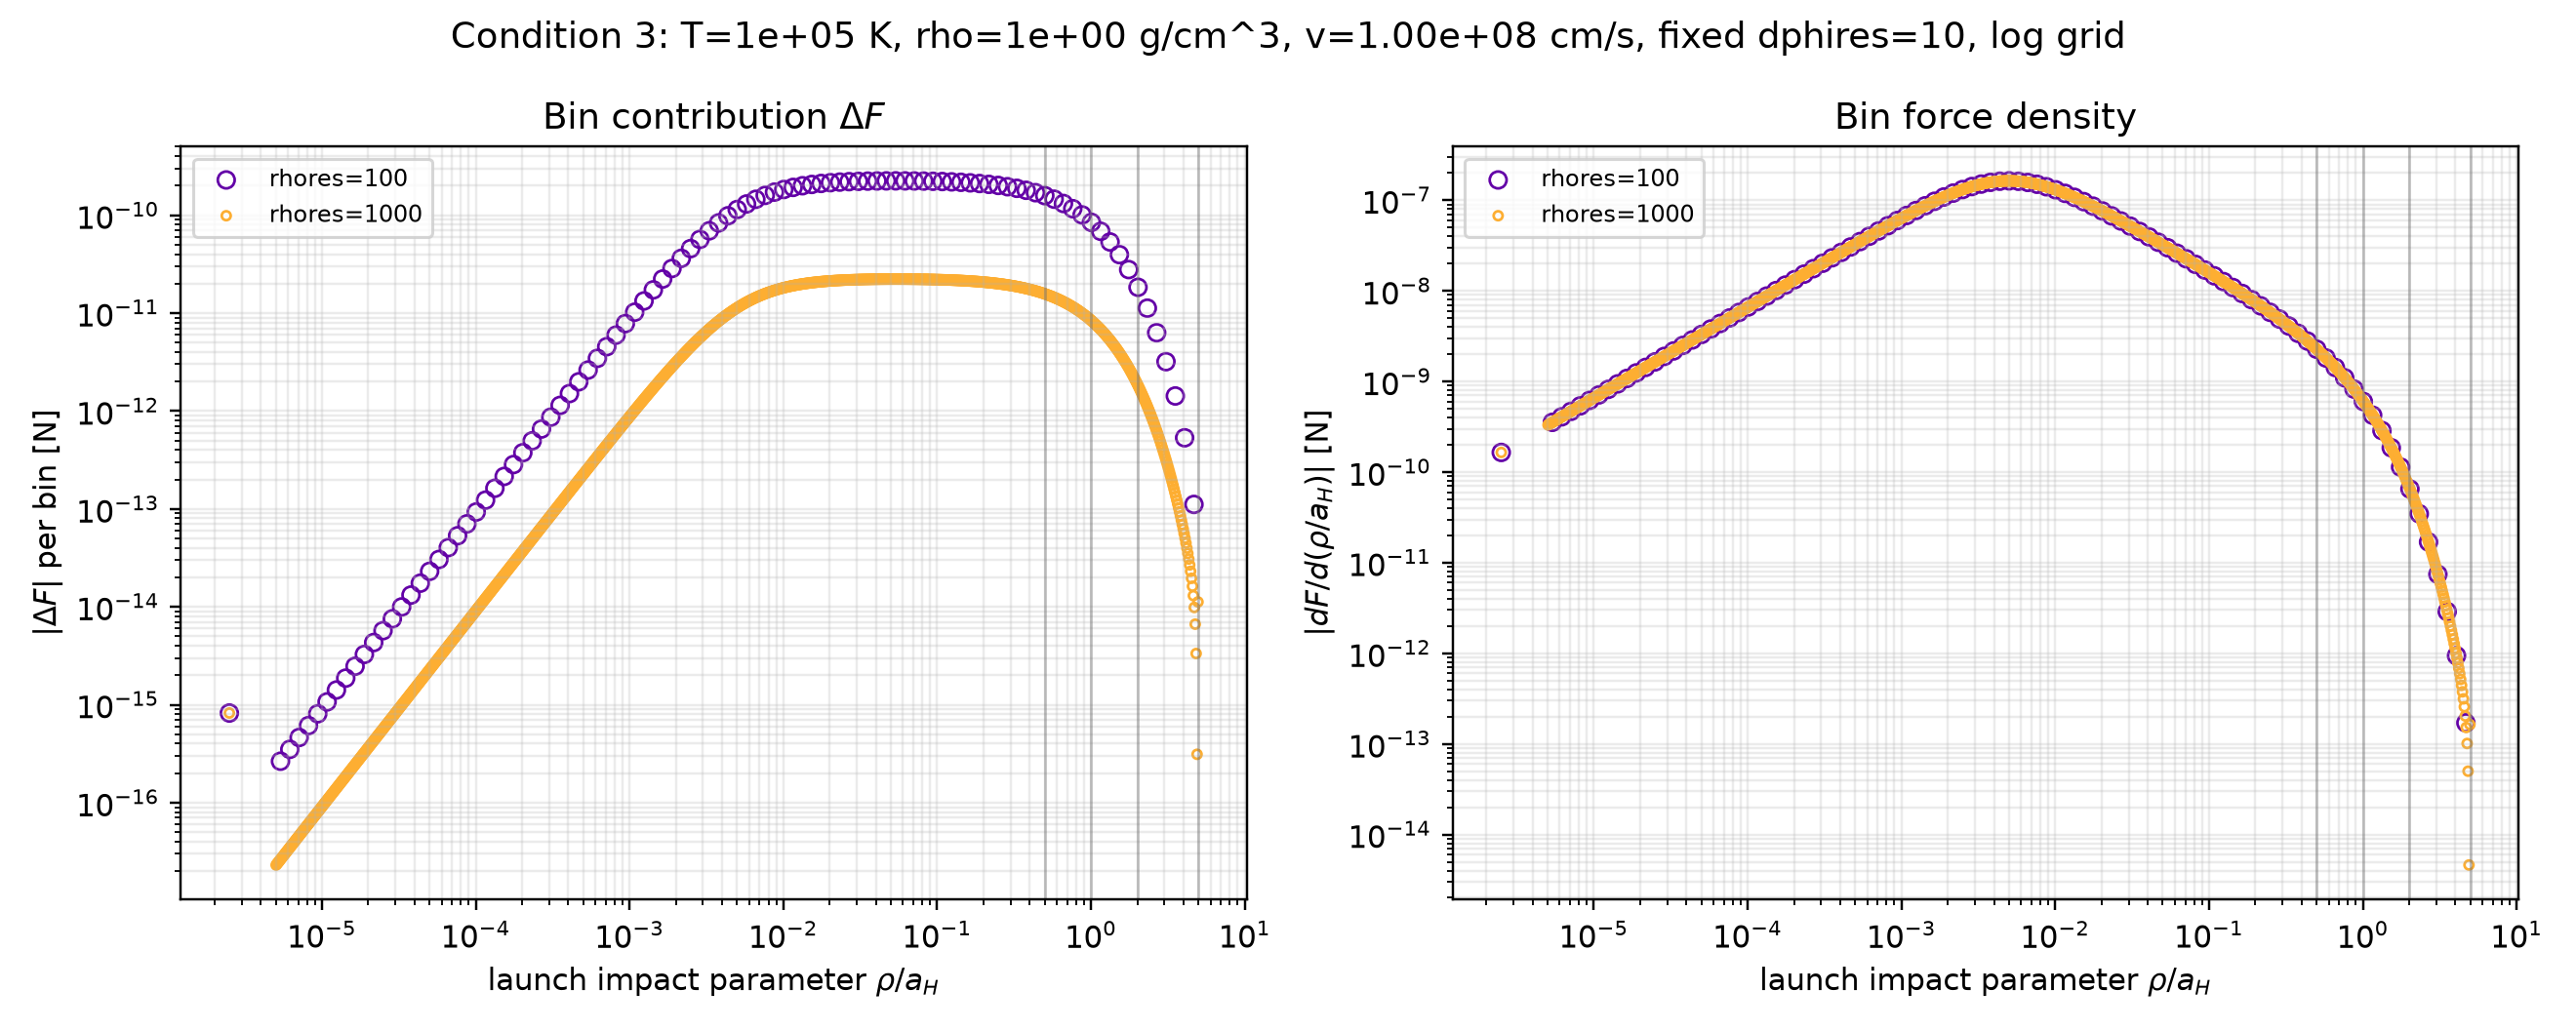

Data behind this chart, as committed beside it:
absolute_delta_force_N, absolute_force_density_N_per_aH, bin_count, bin_index, condition, condition_label, cumulative_force_N, delta_force_N, delta_rho_launch_m, delta_rho_launch_over_aH, dphires, elapsed_s, force_density_N_per_aH, fraction_of_total_force, hydrogen_interparticle_spacing_m, impact_grid, launch_radius_m, max_bmax_over_aH_for_shared_grid, mean_weighted_scattering_factor, min_impact_over_max, rho_launch_m, rho_launch_over_aH, rhores, total_force_N
8.233253778633241e-16, 1.6466507557266483e-10, 100, 0, 3, T=1e+05 K, rho=1e+00 g/cm^3, 8.233253778633241e-16, 8.233253778633241e-16, 3.68281916818755e-16, 4.9999999999999996e-06, 10, 0.386, 1.6466507557266483e-10, 1.0196498734575397e-07, 7.3656383363751e-11, log, 3.68281916818755e-09, 5.0, 8.554167288864886e-06, 1e-06, 1.841409584093775e-16, 2.4999999999999998e-06, 100, 8.074589124122606e-09
2.650620732961753e-16, 3.5398957169540725e-10, 100, 1, 3, T=1e+05 K, rho=1e+00 g/cm^3, 1.0883874511594995e-15, 2.650620732961753e-16, 5.515279332209508e-17, 7.487849769886718e-07, 10, 0.386, 3.5398957169540725e-10, 3.282669485984245e-08, 7.3656383363751e-11, log, 3.68281916818755e-09, 5.0, 8.554159454149928e-06, 1e-06, 3.958583134798025e-16, 5.374392488494336e-06, 100, 8.074589124122606e-09
3.5039632884531e-16, 4.07001832167834e-10, 100, 2, 3, T=1e+05 K, rho=1e+00 g/cm^3, 1.4387837800048095e-15, 3.5039632884531e-16, 6.341230993780483e-17, 8.609207653414646e-07, 10, 0.386, 4.07001832167834e-10, 4.339494226381264e-08, 7.3656383363751e-11, log, 3.68281916818755e-09, 5.0, 8.554156235344298e-06, 1e-06, 4.551408651097525e-16, 6.179245359659404e-06, 100, 8.074589124122606e-09
4.632030934007486e-16, 4.679529693246324e-10, 100, 3, 3, T=1e+05 K, rho=1e+00 g/cm^3, 1.901986873405558e-15, 4.632030934007486e-16, 7.290874694532041e-17, 9.898496724345207e-07, 10, 0.386, 4.679529693246324e-10, 5.736553108528365e-08, 7.3656383363751e-11, log, 3.68281916818755e-09, 5.0, 8.554151980276449e-06, 1e-06, 5.233013935513151e-16, 7.104630578547397e-06, 100, 8.074589124122606e-09
6.123268238872452e-16, 5.380318438073497e-10, 100, 4, 3, T=1e+05 K, rho=1e+00 g/cm^3, 2.5143136972928035e-15, 6.123268238872452e-16, 8.382734182606549e-17, 1.1380865852737482e-06, 10, 0.386, 5.380318438073497e-10, 7.583380584133207e-08, 7.3656383363751e-11, log, 3.68281916818755e-09, 5.0, 8.554146355333751e-06, 1e-06, 6.016694379370081e-16, 8.168598707401532e-06, 100, 8.074589124122606e-09
8.094593164011648e-16, 6.186053347867587e-10, 100, 5, 3, T=1e+05 K, rho=1e+00 g/cm^3, 3.3237730136939684e-15, 8.094593164011648e-16, 9.638107267011599e-17, 1.3085230127868134e-06, 10, 0.386, 6.186053347867587e-10, 1.0024774065381582e-07, 7.3656383363751e-11, log, 3.68281916818755e-09, 5.0, 8.554138919502051e-06, 1e-06, 6.917736451850988e-16, 9.391903506431813e-06, 100, 8.074589124122606e-09
1.0700563404047568e-15, 7.11244988217491e-10, 100, 6, 3, T=1e+05 K, rho=1e+00 g/cm^3, 4.393829354098725e-15, 1.0700563404047568e-15, 1.1081481252640331e-16, 1.5044834875905587e-06, 10, 0.386, 7.11244988217491e-10, 1.3252146009609255e-07, 7.3656383363751e-11, log, 3.68281916818755e-09, 5.0, 8.554129089790259e-06, 1e-06, 7.953715877833585e-16, 1.07984067566205e-05, 100, 8.074589124122606e-09
1.4145493442021697e-15, 8.17757649998416e-10, 100, 7, 3, T=1e+05 K, rho=1e+00 g/cm^3, 5.808378698300895e-15, 1.4145493442021697e-15, 1.2741010589592088e-16, 1.729790414317628e-06, 10, 0.386, 8.17757649998416e-10, 1.7518530323434586e-07, 7.3656383363751e-11, log, 3.68281916818755e-09, 5.0, 8.554116095524897e-06, 1e-06, 9.144840469945205e-16, 1.2415543707574591e-05, 100, 8.074589124122606e-09
1.869947204124301e-15, 9.402206777614752e-10, 100, 8, 3, T=1e+05 K, rho=1e+00 g/cm^3, 7.678325902425195e-15, 1.869947204124301e-15, 1.4649066053820136e-16, 1.988838629433641e-06, 10, 0.386, 9.402206777614752e-10, 2.3158419275327418e-07, 7.3656383363751e-11, log, 3.68281916818755e-09, 5.0, 8.554098917932218e-06, 1e-06, 1.0514344302115818e-15, 1.4274858229450227e-05, 100, 8.074589124122606e-09
2.4719535480699327e-15, 1.0810224123430082e-09, 100, 9, 3, T=1e+05 K, rho=1e+00 g/cm^3, 1.0150279450495128e-14, 2.4719535480699327e-15, 1.6842866171423192e-16, 2.286681126908572e-06, 10, 0.386, 1.0810224123430082e-09, 3.0613985554819646e-07, 7.3656383363751e-11, log, 3.68281916818755e-09, 5.0, 8.554076210272922e-06, 1e-06, 1.2088940913377983e-15, 1.641261810762133e-05, 100, 8.074589124122606e-09
3.267765567279798e-15, 1.2429086895787268e-09, 100, 10, 3, T=1e+05 K, rho=1e+00 g/cm^3, 1.3418045017774926e-14, 3.267765567279798e-15, 1.9365203203141695e-16, 2.629127621907108e-06, 10, 0.386, 1.2429086895787268e-09, 4.0469744243919993e-07, 7.3656383363751e-11, log, 3.68281916818755e-09, 5.0, 8.554046192271218e-06, 1e-06, 1.3899344382106227e-15, 1.8870522482029173e-05, 100, 8.074589124122606e-09
4.319773591861672e-15, 1.4290362863142427e-09, 100, 11, 3, T=1e+05 K, rho=1e+00 g/cm^3, 1.77378186096366e-14, 4.319773591861672e-15, 2.2265277850110795e-16, 3.02285787508111e-06, 10, 0.386, 1.4290362863142427e-09, 5.349837032520294e-07, 7.3656383363751e-11, log, 3.68281916818755e-09, 5.0, 8.554006510567228e-06, 1e-06, 1.5980868434768852e-15, 2.1696515230523282e-05, 100, 8.074589124122606e-09
5.710451207025597e-15, 1.6430343228342344e-09, 100, 12, 3, T=1e+05 K, rho=1e+00 g/cm^3, 2.3448269816662197e-14, 5.710451207025597e-15, 2.5599658962639177e-16, 3.475551987967645e-06, 10, 0.386, 1.6430343228342344e-09, 7.07212604783293e-07, 7.3656383363751e-11, log, 3.68281916818755e-09, 5.0, 8.553954054262468e-06, 1e-06, 1.837411527540635e-15, 2.494572016204766e-05, 100, 8.074589124122606e-09
7.548818816710409e-15, 1.8890747885533765e-09, 100, 13, 3, T=1e+05 K, rho=1e+00 g/cm^3, 3.0997088633372604e-14, 7.548818816710409e-15, 2.943338697209068e-16, 3.9960402110342996e-06, 10, 0.386, 1.8890747885533765e-09, 9.348858128469381e-07, 7.3656383363751e-11, log, 3.68281916818755e-09, 5.0, 8.553884711115304e-06, 1e-06, 2.1125767572142843e-15, 2.868151626154863e-05, 100, 8.074589124122606e-09
9.978986552679895e-15, 2.171953519727758e-09, 100, 14, 3, T=1e+05 K, rho=1e+00 g/cm^3, 4.0976075186052497e-14, 9.978986552679895e-15, 3.3841242569409886e-16, 4.594475186527336e-06, 10, 0.386, 2.171953519727758e-09, 1.235850691506761e-06, 7.3656383363751e-11, log, 3.68281916818755e-09, 5.0, 8.553793045304216e-06, 1e-06, 2.428949904921787e-15, 3.2976773960329444e-05, 100, 8.074589124122606e-09
1.3191444803826173e-14, 2.497183137447139e-09, 100, 15, 3, T=1e+05 K, rho=1e+00 g/cm^3, 5.4167519989878665e-14, 1.3191444803826173e-14, 3.8909205377130635e-16, 5.282529985891118e-06, 10, 0.386, 2.497183137447139e-09, 1.6336985821875575e-06, 7.3656383363751e-11, log, 3.68281916818755e-09, 5.0, 8.55367187155212e-06, 1e-06, 2.7927021446544898e-15, 3.791527654653868e-05, 100, 8.074589124122606e-09
1.7437984924673003e-14, 2.871099650433754e-09, 100, 16, 3, T=1e+05 K, rho=1e+00 g/cm^3, 7.160550491455166e-14, 1.7437984924673003e-14, 4.473613106772454e-16, 6.0736258046768045e-06, 10, 0.386, 2.871099650433754e-09, 2.1596126634577005e-06, 7.3656383363751e-11, log, 3.68281916818755e-09, 5.0, 8.553511692322412e-06, 1e-06, 3.210928826878766e-15, 4.359335444182264e-05, 100, 8.074589124122606e-09
2.3051415310183552e-14, 3.3009846374670546e-09, 100, 17, 3, T=1e+05 K, rho=1e+00 g/cm^3, 9.465692022473521e-14, 2.3051415310183552e-14, 5.143567964214328e-16, 6.983193756354953e-06, 10, 0.386, 3.3009846374670546e-09, 2.854809694442297e-06, 7.3656383363751e-11, log, 3.68281916818755e-09, 5.0, 8.553299954137555e-06, 1e-06, 3.691787880428105e-15, 5.012176422233852e-05, 100, 8.074589124122606e-09
3.047161051861265e-14, 3.795205142718691e-09, 100, 18, 3, T=1e+05 K, rho=1e+00 g/cm^3, 1.2512853074334786e-13, 3.047161051861265e-14, 5.913853248159457e-16, 8.028975871587364e-06, 10, 0.386, 3.795205142718691e-09, 3.773766076539991e-06, 7.3656383363751e-11, log, 3.68281916818755e-09, 5.0, 8.553020065021516e-06, 1e-06, 4.244658941046794e-15, 5.762784903630967e-05, 100, 8.074589124122606e-09
4.027992157880256e-14, 4.363373633075918e-09, 100, 19, 3, T=1e+05 K, rho=1e+00 g/cm^3, 1.6540845232215042e-13, 4.027992157880256e-14, 6.799494141826766e-16, 9.231371174236944e-06, 10, 0.386, 4.363373633075918e-09, 4.988479408626185e-06, 7.3656383363751e-11, log, 3.68281916818755e-09, 5.0, 8.552650096569391e-06, 1e-06, 4.880326310546105e-15, 6.625802255922183e-05, 100, 8.074589124122606e-09
5.324462054672171e-14, 5.016530560976106e-09, 100, 20, 3, T=1e+05 K, rho=1e+00 g/cm^3, 2.1865307286887214e-13, 5.324462054672171e-14, 7.817765954731253e-16, 1.0613833584691944e-05, 10, 0.386, 5.016530560976106e-09, 6.594096582283663e-06, 7.3656383363751e-11, log, 3.68281916818755e-09, 5.0, 8.552161069824615e-06, 1e-06, 5.611189315374006e-15, 7.618062493868627e-05, 100, 8.074589124122606e-09
7.03808989574435e-14, 5.767352218510983e-09, 100, 21, 3, T=1e+05 K, rho=1e+00 g/cm^3, 2.8903397182631565e-13, 7.03808989574435e-14, 8.988531094834517e-16, 1.220332941198699e-05, 10, 0.386, 5.767352218510983e-09, 8.71634430873796e-06, 7.3656383363751e-11, log, 3.68281916818755e-09, 5.0, 8.551514692216735e-06, 1e-06, 6.451504167852295e-15, 8.758920643702574e-05, 100, 8.074589124122606e-09
9.30300485249322e-14, 6.63038660896635e-09, 100, 22, 3, T=1e+05 K, rho=1e+00 g/cm^3, 3.820640203512479e-13, 9.30300485249322e-14, 1.033462650463606e-15, 1.4030863358574985e-05, 10, 0.386, 6.63038660896635e-09, 1.1521335277235046e-05, 7.3656383363751e-11, log, 3.68281916818755e-09, 5.0, 8.550660371003473e-06, 1e-06, 7.417662047825823e-15, 0.0001007, 100, 8.074589124122606e-09
1.2296389990954698e-13, 7.622319922242015e-09, 100, 23, 3, T=1e+05 K, rho=1e+00 g/cm^3, 5.050279202607948e-13, 1.2296389990954698e-13, 1.188230911852814e-15, 1.6132083297991332e-05, 10, 0.386, 7.622319922242015e-09, 1.5228502406666837e-05, 7.3656383363751e-11, log, 3.68281916818755e-09, 5.0, 8.549531274080344e-06, 1e-06, 8.528508828984034e-15, 0.0001158, 100, 8.074589124122606e-09
1.625224771713111e-13, 8.762275758910789e-09, 100, 24, 3, T=1e+05 K, rho=1e+00 g/cm^3, 6.67550397432106e-13, 1.625224771713111e-13, 1.3661768030506058e-15, 1.8547975622204542e-05, 10, 0.386, 8.762275758910789e-09, 2.0127646704125146e-05, 7.3656383363751e-11, log, 3.68281916818755e-09, 5.0, 8.548039138072088e-06, 1e-06, 9.805712686435743e-15, 0.0001331, 100, 8.074589124122606e-09
2.1479525803032612e-13, 1.0072148316566605e-08, 100, 25, 3, T=1e+05 K, rho=1e+00 g/cm^3, 8.823456554624321e-13, 2.1479525803032612e-13, 1.5707713362575459e-15, 2.1325664722096305e-05, 10, 0.386, 1.0072148316566605e-08, 2.6601385498195985e-05, 7.3656383363751e-11, log, 3.68281916818755e-09, 5.0, 8.546067431922021e-06, 1e-06, 1.127418675608982e-14, 0.0001531, 100, 8.074589124122606e-09
2.838595498581237e-13, 1.157696904597903e-08, 100, 26, 3, T=1e+05 K, rho=1e+00 g/cm^3, 1.1662052053205557e-12, 2.838595498581237e-13, 1.8060053320323632e-15, 2.451933219573695e-05, 10, 0.386, 1.157696904597903e-08, 3.515467418770589e-05, 7.3656383363751e-11, log, 3.68281916818755e-09, 5.0, 8.543462366613517e-06, 1e-06, 1.2962575090234774e-14, 0.000176, 100, 8.074589124122606e-09
3.7509344922645374e-13, 1.3305303372409685e-08, 100, 27, 3, T=1e+05 K, rho=1e+00 g/cm^3, 1.5412986545470095e-12, 3.7509344922645374e-13, 2.076467264229821e-15, 2.819127371452949e-05, 10, 0.386, 1.3305303372409685e-08, 4.645356481432259e-05, 7.3656383363751e-11, log, 3.68281916818755e-09, 5.0, 8.540021092534066e-06, 1e-06, 1.4903811388365867e-14, 0.0002023, 100, 8.074589124122606e-09
4.95585797025815e-13, 1.5289669315387868e-08, 100, 28, 3, T=1e+05 K, rho=1e+00 g/cm^3, 2.0368844515728244e-12, 4.95585797025815e-13, 2.3874327627626332e-15, 3.2413114162452566e-05, 10, 0.386, 1.5289669315387868e-08, 6.137597708164078e-05, 7.3656383363751e-11, log, 3.68281916818755e-09, 5.0, 8.535476239788637e-06, 1e-06, 1.7135761401862093e-14, 0.0002326, 100, 8.074589124122606e-09
6.546715800568488e-13, 1.7566962277763692e-08, 100, 29, 3, T=1e+05 K, rho=1e+00 g/cm^3, 2.6915560316296733e-12, 6.546715800568488e-13, 2.7449675200280816e-15, 3.726720475090528e-05, 10, 0.386, 1.7566962277763692e-08, 8.107800533169373e-05, 7.3656383363751e-11, log, 3.68281916818755e-09, 5.0, 8.529475729483306e-06, 1e-06, 1.970196154325745e-14, 0.0002675, 100, 8.074589124122606e-09
8.646283585196871e-13, 2.0178858529476423e-08, 100, 30, 3, T=1e+05 K, rho=1e+00 g/cm^3, 3.55618439014936e-12, 8.646283585196871e-13, 3.1560456082918602e-15, 4.2848229361273064e-05, 10, 0.386, 2.0178858529476423e-08, 0.0001071, 7.3656383363751e-11, log, 3.68281916818755e-09, 5.0, 8.521556515971898e-06, 1e-06, 2.2652468107417423e-14, 0.0003075, 100, 8.074589124122606e-09
1.1415772610462498e-12, 2.3172152012038644e-08, 100, 31, 3, T=1e+05 K, rho=1e+00 g/cm^3, 4.6977616511956105e-12, 1.1415772610462498e-12, 3.628685515927868e-15, 4.926505144853035e-05, 10, 0.386, 2.3172152012038644e-08, 0.0001414, 7.3656383363751e-11, log, 3.68281916818755e-09, 5.0, 8.511110621188232e-06, 1e-06, 2.6044833669527287e-14, 0.0003536, 100, 8.074589124122606e-09
1.5066401338275897e-12, 2.6598952303328196e-08, 100, 32, 3, T=1e+05 K, rho=1e+00 g/cm^3, 6.2044017850232e-12, 1.5066401338275897e-12, 4.1721065560365124e-15, 5.6642837531577183e-05, 10, 0.386, 2.6598952303328196e-08, 0.0001866, 7.3656383363751e-11, log, 3.68281916818755e-09, 5.0, 8.497341521208429e-06, 1e-06, 2.994522970550948e-14, 0.0004066, 100, 8.074589124122606e-09
1.9874108952761242e-12, 3.0516632274901456e-08, 100, 33, 3, T=1e+05 K, rho=1e+00 g/cm^3, 8.191812680299324e-12, 1.9874108952761242e-12, 4.796908698347728e-15, 6.512549869110818e-05, 10, 0.386, 3.0516632274901456e-08, 0.0002461, 7.3656383363751e-11, log, 3.68281916818755e-09, 5.0, 8.47920870546779e-06, 1e-06, 3.4429737332701596e-14, 0.0004674, 100, 8.074589124122606e-09
2.6198007777209523e-12, 3.498735762911235e-08, 100, 34, 3, T=1e+05 K, rho=1e+00 g/cm^3, 1.0811613458020277e-11, 2.6198007777209523e-12, 5.51527933220955e-15, 7.487849769886775e-05, 10, 0.386, 3.498735762911235e-08, 0.0003245, 7.3656383363751e-11, log, 3.68281916818755e-09, 5.0, 8.455358174372678e-06, 1e-06, 3.958583134798024e-14, 0.0005374, 100, 8.074589124122606e-09
3.450308033108402e-12, 4.007695216574218e-08, 100, 35, 3, T=1e+05 K, rho=1e+00 g/cm^3, 1.4261921491128679e-11, 3.450308033108402e-12, 6.341230993780482e-15, 8.609207653414645e-05, 10, 0.386, 4.007695216574218e-08, 0.0004273, 7.3656383363751e-11, log, 3.68281916818755e-09, 5.0, 8.424036995412072e-06, 1e-06, 4.551408651097525e-14, 0.0006179, 100, 8.074589124122606e-09
4.53873278831858e-12, 4.585274829818989e-08, 100, 36, 3, T=1e+05 K, rho=1e+00 g/cm^3, 1.880065427944726e-11, 4.53873278831858e-12, 7.290874694532042e-15, 9.89849672434521e-05, 10, 0.386, 4.585274829818989e-08, 0.0005621, 7.3656383363751e-11, log, 3.68281916818755e-09, 5.0, 8.38299118243176e-06, 1e-06, 5.233013935513151e-14, 0.0007105, 100, 8.074589124122606e-09
5.96129096174346e-12, 5.237994225465339e-08, 100, 37, 3, T=1e+05 K, rho=1e+00 g/cm^3, 2.4761945241190718e-11, 5.96129096174346e-12, 8.382734182606549e-15, 0.0001138, 10, 0.386, 5.237994225465339e-08, 0.0007383, 7.3656383363751e-11, log, 3.68281916818755e-09, 5.0, 8.32934870682096e-06, 1e-06, 6.016694379370081e-14, 0.0008169, 100, 8.074589124122606e-09
7.81395360650559e-12, 5.971582868736791e-08, 100, 38, 3, T=1e+05 K, rho=1e+00 g/cm^3, 3.257589884769631e-11, 7.81395360650559e-12, 9.638107267011598e-15, 0.0001309, 10, 0.386, 5.971582868736791e-08, 0.0009677, 7.3656383363751e-11, log, 3.68281916818755e-09, 5.0, 8.259494295464404e-06, 1e-06, 6.917736451850988e-14, 0.0009392, 100, 8.074589124122606e-09
1.0215618010083663e-11, 6.790116404962382e-08, 100, 39, 3, T=1e+05 K, rho=1e+00 g/cm^3, 4.279151685777997e-11, 1.0215618010083663e-11, 1.1081481252640322e-14, 0.0001504, 10, 0.386, 6.790116404962382e-08, 0.001265, 7.3656383363751e-11, log, 3.68281916818755e-09, 5.0, 8.16895101254526e-06, 1e-06, 7.953715877833584e-14, 0.00108, 100, 8.074589124122606e-09
1.3310370113056237e-11, 7.694787763237168e-08, 100, 40, 3, T=1e+05 K, rho=1e+00 g/cm^3, 5.610188697083621e-11, 1.3310370113056237e-11, 1.274101058959209e-14, 0.000173, 10, 0.386, 7.694787763237168e-08, 0.001648, 7.3656383363751e-11, log, 3.68281916818755e-09, 5.0, 8.052296740412287e-06, 1e-06, 9.144840469945206e-14, 0.001242, 100, 8.074589124122606e-09
1.7267604973381628e-11, 8.682255421747773e-08, 100, 41, 3, T=1e+05 K, rho=1e+00 g/cm^3, 7.336949194421784e-11, 1.7267604973381628e-11, 1.4649066053820127e-14, 0.0001989, 10, 0.386, 8.682255421747773e-08, 0.002139, 7.3656383363751e-11, log, 3.68281916818755e-09, 5.0, 7.903162266119572e-06, 1e-06, 1.0514344302115816e-13, 0.001427, 100, 8.074589124122606e-09
2.227816808631516e-11, 9.742577495461135e-08, 100, 42, 3, T=1e+05 K, rho=1e+00 g/cm^3, 9.5647660030533e-11, 2.227816808631516e-11, 1.6842866171423194e-14, 0.0002287, 10, 0.386, 9.742577495461135e-08, 0.002759, 7.3656383363751e-11, log, 3.68281916818755e-09, 5.0, 7.714380358454762e-06, 1e-06, 1.2088940913377983e-13, 0.001641, 100, 8.074589124122606e-09
2.854412390868721e-11, 1.0856880309211441e-07, 100, 43, 3, T=1e+05 K, rho=1e+00 g/cm^3, 1.2419178393922022e-10, 2.854412390868721e-11, 1.9365203203141714e-14, 0.0002629, 10, 0.386, 1.0856880309211441e-07, 0.003535, 7.3656383363751e-11, log, 3.68281916818755e-09, 5.0, 7.478375895002775e-06, 1e-06, 1.3899344382106227e-13, 0.001887, 100, 8.074589124122606e-09
3.625961871132991e-11, 1.1995145061312877e-07, 100, 44, 3, T=1e+05 K, rho=1e+00 g/cm^3, 1.6045140265055012e-10, 3.625961871132991e-11, 2.2265277850110793e-14, 0.0003023, 10, 0.386, 1.1995145061312877e-07, 0.004491, 7.3656383363751e-11, log, 3.68281916818755e-09, 5.0, 7.187891691271941e-06, 1e-06, 1.5980868434768853e-13, 0.00217, 100, 8.074589124122606e-09
4.558120596493629e-11, 1.31148105747625e-07, 100, 45, 3, T=1e+05 K, rho=1e+00 g/cm^3, 2.060326086154864e-10, 4.558120596493629e-11, 2.5599658962639955e-14, 0.0003476, 10, 0.386, 1.31148105747625e-07, 0.005645, 7.3656383363751e-11, log, 3.68281916818755e-09, 5.0, 6.837109646513852e-06, 1e-06, 1.837411527540639e-13, 0.002495, 100, 8.074589124122606e-09
5.658866727530792e-11, 1.4161185645492416e-07, 100, 46, 3, T=1e+05 K, rho=1e+00 g/cm^3, 2.6262127589079433e-10, 5.658866727530792e-11, 2.943338697208991e-14, 0.0003996, 10, 0.386, 1.4161185645492416e-07, 0.007008, 7.3656383363751e-11, log, 3.68281916818755e-09, 5.0, 6.423125132811515e-06, 1e-06, 2.1125767572142884e-13, 0.002868, 100, 8.074589124122606e-09
6.92420766861033e-11, 1.507072600786789e-07, 100, 47, 3, T=1e+05 K, rho=1e+00 g/cm^3, 3.3186335257689763e-10, 6.92420766861033e-11, 3.384124256941091e-14, 0.0004594, 10, 0.386, 1.507072600786789e-07, 0.008575, 7.3656383363751e-11, log, 3.68281916818755e-09, 5.0, 5.947554260735863e-06, 1e-06, 2.4289499049217924e-13, 0.003298, 100, 8.074589124122606e-09
8.334656353018952e-11, 1.577777386078233e-07, 100, 48, 3, T=1e+05 K, rho=1e+00 g/cm^3, 4.1520991610708715e-10, 8.334656353018952e-11, 3.89092053771296e-14, 0.0005283, 10, 0.386, 1.577777386078233e-07, 0.01032, 7.3656383363751e-11, log, 3.68281916818755e-09, 5.0, 5.417840000562001e-06, 1e-06, 2.792702144654495e-13, 0.003792, 100, 8.074589124122606e-09
9.853988963956391e-11, 1.622422796670918e-07, 100, 49, 3, T=1e+05 K, rho=1e+00 g/cm^3, 5.13749805746651e-10, 9.853988963956391e-11, 4.473613106772452e-14, 0.0006074, 10, 0.386, 1.622422796670918e-07, 0.0122, 7.3656383363751e-11, log, 3.68281916818755e-09, 5.0, 4.847689705214003e-06, 1e-06, 3.2109288268787653e-13, 0.004359, 100, 8.074589124122606e-09
1.1431546977348046e-10, 1.6370084199575502e-07, 100, 50, 3, T=1e+05 K, rho=1e+00 g/cm^3, 6.280652755201315e-10, 1.1431546977348046e-10, 5.143567964214326e-14, 0.0006983, 10, 0.386, 1.6370084199575502e-07, 0.01416, 7.3656383363751e-11, log, 3.68281916818755e-09, 5.0, 4.256176837312209e-06, 1e-06, 3.6917878804281047e-13, 0.005012, 100, 8.074589124122606e-09
1.3008283399718358e-10, 1.6201672053532477e-07, 100, 51, 3, T=1e+05 K, rho=1e+00 g/cm^3, 7.581481095173151e-10, 1.3008283399718358e-10, 5.913853248159458e-14, 0.0008029, 10, 0.386, 1.6201672053532477e-07, 0.01611, 7.3656383363751e-11, log, 3.68281916818755e-09, 5.0, 3.6654446996804382e-06, 1e-06, 4.244658941046794e-13, 0.005763, 100, 8.074589124122606e-09
1.452523041054252e-10, 1.5734640213666425e-07, 100, 52, 3, T=1e+05 K, rho=1e+00 g/cm^3, 9.034004136227402e-10, 1.452523041054252e-10, 6.799494141826557e-14, 0.0009231, 10, 0.386, 1.5734640213666425e-07, 0.01799, 7.3656383363751e-11, log, 3.68281916818755e-09, 5.0, 3.0975211562897243e-06, 1e-06, 4.880326310546095e-13, 0.006626, 100, 8.074589124122606e-09
1.5931937945721675e-10, 1.5010540554074117e-07, 100, 53, 3, T=1e+05 K, rho=1e+00 g/cm^3, 1.0627197930799569e-09, 1.5931937945721675e-10, 7.817765954731473e-14, 0.001061, 10, 0.386, 1.5010540554074117e-07, 0.01973, 7.3656383363751e-11, log, 3.68281916818755e-09, 5.0, 2.5711680801255933e-06, 1e-06, 5.611189315373995e-13, 0.007618, 100, 8.074589124122606e-09
1.7192446708376694e-10, 1.4088324692349156e-07, 100, 54, 3, T=1e+05 K, rho=1e+00 g/cm^3, 1.2346442601637238e-09, 1.7192446708376694e-10, 8.988531094834514e-14, 0.00122, 10, 0.386, 1.4088324692349156e-07, 0.02129, 7.3656383363751e-11, log, 3.68281916818755e-09, 5.0, 2.099672317564532e-06, 1e-06, 6.451504167852295e-13, 0.008759, 100, 8.074589124122606e-09
1.8287504737728965e-10, 1.3033770104070283e-07, 100, 55, 3, T=1e+05 K, rho=1e+00 g/cm^3, 1.4175193075410136e-09, 1.8287504737728965e-10, 1.0334626504636053e-13, 0.001403, 10, 0.386, 1.3033770104070283e-07, 0.02265, 7.3656383363751e-11, log, 3.68281916818755e-09, 5.0, 1.690048143267686e-06, 1e-06, 7.417662047825824e-13, 0.01007, 100, 8.074589124122606e-09
1.9213256806750207e-10, 1.1909966277661434e-07, 100, 56, 3, T=1e+05 K, rho=1e+00 g/cm^3, 1.6096518756085157e-09, 1.9213256806750207e-10, 1.1882309118528144e-13, 0.001613, 10, 0.386, 1.1909966277661434e-07, 0.02379, 7.3656383363751e-11, log, 3.68281916818755e-09, 5.0, 1.3435525357688791e-06, 1e-06, 8.528508828984034e-13, 0.01158, 100, 8.074589124122606e-09
1.9977682407151262e-10, 1.0770815540233487e-07, 100, 57, 3, T=1e+05 K, rho=1e+00 g/cm^3, 1.8094286996800284e-09, 1.9977682407151262e-10, 1.366176803050606e-13, 0.001855, 10, 0.386, 1.0770815540233487e-07, 0.02474, 7.3656383363751e-11, log, 3.68281916818755e-09, 5.0, 1.057029347775252e-06, 1e-06, 9.805712686435743e-13, 0.01331, 100, 8.074589124122606e-09
2.0596290131621023e-10, 9.657982717078196e-08, 100, 58, 3, T=1e+05 K, rho=1e+00 g/cm^3, 2.0153916009962386e-09, 2.0596290131621023e-10, 1.5707713362575454e-13, 0.002133, 10, 0.386, 9.657982717078196e-08, 0.02551, 7.3656383363751e-11, log, 3.68281916818755e-09, 5.0, 8.245185618634451e-07, 1e-06, 1.127418675608982e-12, 0.01531, 100, 8.074589124122606e-09
2.1088201943916695e-10, 8.600642862362782e-08, 100, 59, 3, T=1e+05 K, rho=1e+00 g/cm^3, 2.2262736204354055e-09, 2.1088201943916695e-10, 1.8060053320323632e-13, 0.002452, 10, 0.386, 8.600642862362782e-08, 0.02612, 7.3656383363751e-11, log, 3.68281916818755e-09, 5.0, 6.387106964506916e-07, 1e-06, 1.2962575090234774e-12, 0.0176, 100, 8.074589124122606e-09
... 1,040 more rows
